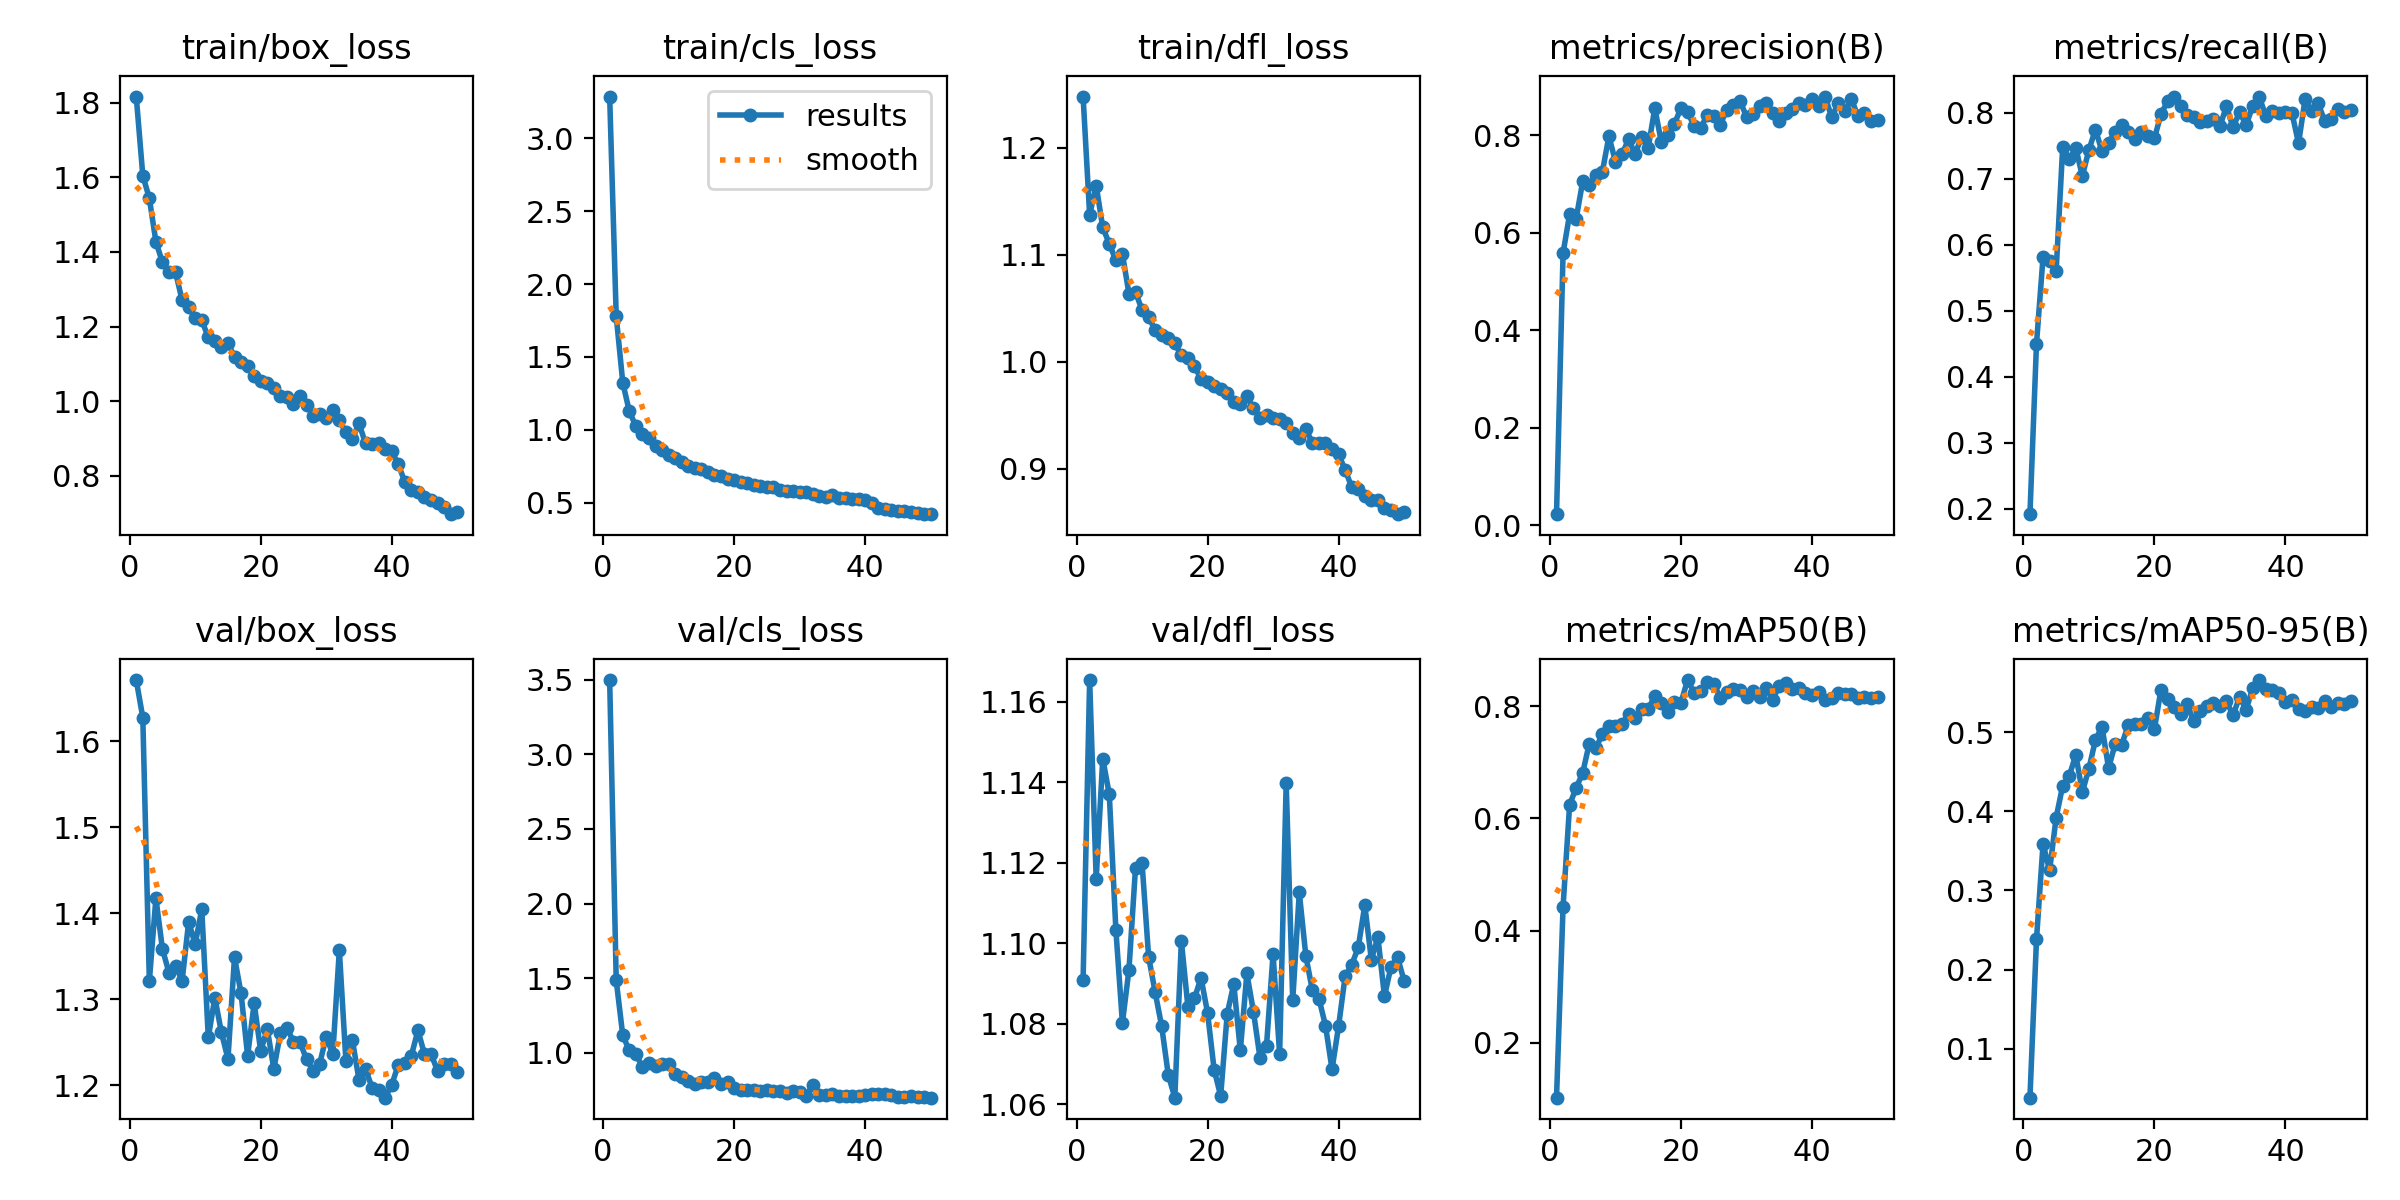

Source data for this figure (header and first rows):
epoch, time, train/box_loss, train/cls_loss, train/dfl_loss, metrics/precision(B), metrics/recall(B), metrics/mAP50(B), metrics/mAP50-95(B), val/box_loss, val/cls_loss, val/dfl_loss, lr/pg0, lr/pg1, lr/pg2
1, 38.99, 1.816, 3.287, 1.248, 0.0224, 0.1921, 0.1024, 0.03812, 1.671, 3.497, 1.091, 0.0002528, 0.0002528, 0.0002528
2, 73.65, 1.605, 1.78, 1.137, 0.5583, 0.4502, 0.4427, 0.2382, 1.628, 1.485, 1.165, 0.000499, 0.000499, 0.000499
3, 106.8, 1.543, 1.323, 1.165, 0.6376, 0.5812, 0.6243, 0.3587, 1.321, 1.117, 1.116, 0.0007351, 0.0007351, 0.0007351
4, 138.7, 1.427, 1.126, 1.126, 0.6289, 0.5757, 0.6541, 0.3251, 1.418, 1.017, 1.146, 0.0007233, 0.0007233, 0.0007233
5, 171.8, 1.372, 1.025, 1.11, 0.7053, 0.5602, 0.6812, 0.392, 1.358, 0.9931, 1.137, 0.0007081, 0.0007081, 0.0007081
6, 206.3, 1.345, 0.9709, 1.095, 0.697, 0.748, 0.7332, 0.4322, 1.331, 0.9058, 1.103, 0.0006929, 0.0006929, 0.0006929
7, 242.5, 1.345, 0.9404, 1.101, 0.7179, 0.7292, 0.725, 0.4445, 1.339, 0.9343, 1.08, 0.0006776, 0.0006776, 0.0006776
8, 277, 1.271, 0.8889, 1.064, 0.7249, 0.7461, 0.7498, 0.471, 1.321, 0.9138, 1.093, 0.0006624, 0.0006624, 0.0006624
9, 310.8, 1.252, 0.8585, 1.065, 0.7977, 0.7041, 0.7645, 0.4241, 1.39, 0.9225, 1.119, 0.0006472, 0.0006472, 0.0006472
10, 344.3, 1.222, 0.8286, 1.048, 0.7454, 0.7434, 0.7651, 0.4538, 1.364, 0.9255, 1.12, 0.000632, 0.000632, 0.000632
11, 377.5, 1.217, 0.8068, 1.041, 0.7607, 0.7743, 0.7678, 0.49, 1.405, 0.8588, 1.097, 0.0006167, 0.0006167, 0.0006167
12, 409.5, 1.171, 0.7758, 1.03, 0.7915, 0.7412, 0.7861, 0.5069, 1.256, 0.837, 1.088, 0.0006015, 0.0006015, 0.0006015
13, 444.9, 1.161, 0.7494, 1.025, 0.7612, 0.7546, 0.778, 0.4543, 1.302, 0.812, 1.079, 0.0005863, 0.0005863, 0.0005863
14, 484, 1.145, 0.7397, 1.022, 0.7971, 0.7704, 0.7944, 0.4847, 1.261, 0.7919, 1.067, 0.0005711, 0.0005711, 0.0005711
15, 567.8, 1.156, 0.7317, 1.017, 0.7743, 0.7809, 0.7947, 0.4835, 1.231, 0.8069, 1.062, 0.0005558, 0.0005558, 0.0005558
16, 648.1, 1.118, 0.7082, 1.006, 0.8552, 0.7699, 0.8179, 0.5091, 1.349, 0.8069, 1.101, 0.0005406, 0.0005406, 0.0005406
17, 729.5, 1.106, 0.6905, 1.003, 0.7861, 0.7598, 0.8046, 0.5101, 1.307, 0.8338, 1.084, 0.0005254, 0.0005254, 0.0005254
18, 813.6, 1.095, 0.6801, 0.9959, 0.8011, 0.7698, 0.7893, 0.5107, 1.234, 0.7904, 1.086, 0.0005102, 0.0005102, 0.0005102
19, 897.1, 1.066, 0.6629, 0.9838, 0.8237, 0.765, 0.8079, 0.5178, 1.295, 0.8029, 1.091, 0.0004949, 0.0004949, 0.0004949
20, 980.6, 1.054, 0.6527, 0.9809, 0.8552, 0.7609, 0.8061, 0.5037, 1.24, 0.7641, 1.083, 0.0004797, 0.0004797, 0.0004797
21, 1064, 1.05, 0.6415, 0.9776, 0.8481, 0.7975, 0.8462, 0.5535, 1.266, 0.7532, 1.069, 0.0004645, 0.0004645, 0.0004645
22, 1146, 1.037, 0.6373, 0.9745, 0.8183, 0.817, 0.824, 0.5414, 1.219, 0.7497, 1.062, 0.0004492, 0.0004492, 0.0004492
23, 1229, 1.013, 0.6194, 0.9709, 0.8139, 0.8242, 0.827, 0.5313, 1.26, 0.7528, 1.082, 0.000434, 0.000434, 0.000434
24, 1279, 1.01, 0.6119, 0.9628, 0.842, 0.8099, 0.8427, 0.5231, 1.267, 0.7438, 1.09, 0.0004188, 0.0004188, 0.0004188
25, 1362, 0.9927, 0.6045, 0.9605, 0.8392, 0.7957, 0.8397, 0.5353, 1.251, 0.7499, 1.073, 0.0004036, 0.0004036, 0.0004036
26, 1449, 1.014, 0.6063, 0.9675, 0.8217, 0.7932, 0.8147, 0.5136, 1.25, 0.7466, 1.092, 0.0003883, 0.0003883, 0.0003883
27, 1532, 0.9898, 0.589, 0.9566, 0.8525, 0.786, 0.8252, 0.5268, 1.23, 0.7436, 1.083, 0.0003731, 0.0003731, 0.0003731
28, 1615, 0.9605, 0.5787, 0.9474, 0.8616, 0.7867, 0.8311, 0.5332, 1.217, 0.734, 1.072, 0.0003579, 0.0003579, 0.0003579
29, 1696, 0.9666, 0.5807, 0.9501, 0.8702, 0.7896, 0.8285, 0.5368, 1.225, 0.7424, 1.075, 0.0003427, 0.0003427, 0.0003427
30, 1778, 0.9546, 0.5748, 0.9477, 0.838, 0.7793, 0.8158, 0.5322, 1.257, 0.7379, 1.097, 0.0003274, 0.0003274, 0.0003274
31, 1858, 0.9759, 0.573, 0.9461, 0.8424, 0.8095, 0.8275, 0.5391, 1.236, 0.7122, 1.072, 0.0003122, 0.0003122, 0.0003122
32, 1938, 0.9487, 0.5599, 0.9425, 0.8604, 0.7775, 0.8152, 0.5209, 1.357, 0.7853, 1.14, 0.000297, 0.000297, 0.000297
33, 1977, 0.9172, 0.5477, 0.933, 0.8658, 0.8009, 0.8319, 0.5446, 1.229, 0.7208, 1.086, 0.0002818, 0.0002818, 0.0002818
34, 2012, 0.8988, 0.5405, 0.9287, 0.8463, 0.781, 0.8116, 0.5282, 1.252, 0.7155, 1.113, 0.0002665, 0.0002665, 0.0002665
35, 2046, 0.9407, 0.5523, 0.9369, 0.828, 0.8098, 0.8357, 0.5555, 1.206, 0.7231, 1.097, 0.0002513, 0.0002513, 0.0002513
36, 2078, 0.8869, 0.5307, 0.9242, 0.8457, 0.8239, 0.8416, 0.5656, 1.219, 0.7098, 1.088, 0.0002361, 0.0002361, 0.0002361
37, 2111, 0.8868, 0.5293, 0.9238, 0.8539, 0.795, 0.8312, 0.554, 1.197, 0.7144, 1.086, 0.0002209, 0.0002209, 0.0002209
38, 2143, 0.8894, 0.5276, 0.9243, 0.8663, 0.8027, 0.8321, 0.5537, 1.195, 0.7119, 1.079, 0.0002056, 0.0002056, 0.0002056
39, 2175, 0.8709, 0.5239, 0.9187, 0.8615, 0.799, 0.8231, 0.5494, 1.186, 0.7127, 1.069, 0.0001904, 0.0001904, 0.0001904
40, 2209, 0.8658, 0.5156, 0.9133, 0.8734, 0.8015, 0.8197, 0.538, 1.201, 0.7149, 1.079, 0.0001752, 0.0001752, 0.0001752
41, 2239, 0.8314, 0.4993, 0.8989, 0.8589, 0.7992, 0.8246, 0.5402, 1.224, 0.7277, 1.092, 0.00016, 0.00016, 0.00016
42, 2269, 0.7835, 0.464, 0.8828, 0.8792, 0.7533, 0.8107, 0.5293, 1.226, 0.7264, 1.095, 0.0001447, 0.0001447, 0.0001447
43, 2299, 0.7633, 0.453, 0.8807, 0.8367, 0.8203, 0.8136, 0.5271, 1.235, 0.7231, 1.099, 0.0001295, 0.0001295, 0.0001295
44, 2329, 0.7567, 0.448, 0.8747, 0.8652, 0.8022, 0.8231, 0.5318, 1.264, 0.7159, 1.109, 0.0001143, 0.0001143, 0.0001143
45, 2359, 0.7441, 0.442, 0.8704, 0.849, 0.8137, 0.8216, 0.5299, 1.236, 0.705, 1.096, 9.90472e-05, 9.90472e-05, 9.90472e-05
46, 2388, 0.7355, 0.4395, 0.8703, 0.8742, 0.7871, 0.8207, 0.5393, 1.237, 0.7065, 1.101, 8.3821e-05, 8.3821e-05, 8.3821e-05
47, 2419, 0.727, 0.4331, 0.8636, 0.8394, 0.7897, 0.8145, 0.5318, 1.217, 0.712, 1.087, 6.85948e-05, 6.85948e-05, 6.85948e-05
48, 2449, 0.7181, 0.4282, 0.8615, 0.8448, 0.8048, 0.8157, 0.5363, 1.225, 0.7051, 1.094, 5.33686e-05, 5.33686e-05, 5.33686e-05
49, 2481, 0.6976, 0.4205, 0.8574, 0.829, 0.8006, 0.8151, 0.5357, 1.225, 0.7013, 1.096, 3.81424e-05, 3.81424e-05, 3.81424e-05
50, 2511, 0.7046, 0.4232, 0.8592, 0.831, 0.8039, 0.8166, 0.5394, 1.216, 0.7, 1.091, 2.29162e-05, 2.29162e-05, 2.29162e-05
